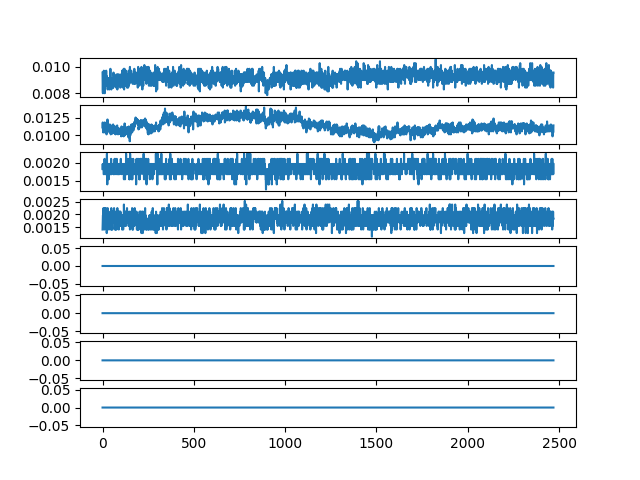

Source data for this figure (header and first rows):
ch1, ch2, ch3, ch4, ch5, ch6, ch7, ch8
0.009563, 0.01111, 0.001828, 0.001406, 0.0, 0.0, 0.0, 0.0
0.008297, 0.01181, 0.001969, 0.001688, 0.0, 0.0, 0.0, 0.0
0.008016, 0.01097, 0.001828, 0.001969, 0.0, 0.0, 0.0, 0.0
0.009, 0.01041, 0.001828, 0.001969, 0.0, 0.0, 0.0, 0.0
0.009141, 0.01125, 0.001828, 0.001688, 0.0, 0.0, 0.0, 0.0
0.009, 0.01125, 0.001969, 0.00225, 0.0, 0.0, 0.0, 0.0
0.008859, 0.01055, 0.001688, 0.001828, 0.0, 0.0, 0.0, 0.0
0.009703, 0.01139, 0.001688, 0.001828, 0.0, 0.0, 0.0, 0.0
0.008156, 0.01125, 0.001688, 0.002109, 0.0, 0.0, 0.0, 0.0
0.008438, 0.01041, 0.001688, 0.001828, 0.0, 0.0, 0.0, 0.0
0.009, 0.01097, 0.001969, 0.001406, 0.0, 0.0, 0.0, 0.0
0.009, 0.01153, 0.002109, 0.002109, 0.0, 0.0, 0.0, 0.0
0.008016, 0.01181, 0.001969, 0.00225, 0.0, 0.0, 0.0, 0.0
0.009, 0.01125, 0.001828, 0.001828, 0.0, 0.0, 0.0, 0.0
0.009, 0.01167, 0.001969, 0.001969, 0.0, 0.0, 0.0, 0.0
0.008578, 0.01111, 0.001688, 0.002109, 0.0, 0.0, 0.0, 0.0
0.008859, 0.01111, 0.001688, 0.001688, 0.0, 0.0, 0.0, 0.0
0.008578, 0.01167, 0.001828, 0.001828, 0.0, 0.0, 0.0, 0.0
0.008859, 0.01083, 0.001969, 0.00225, 0.0, 0.0, 0.0, 0.0
0.008719, 0.01083, 0.001688, 0.002109, 0.0, 0.0, 0.0, 0.0
0.009703, 0.01125, 0.001969, 0.001828, 0.0, 0.0, 0.0, 0.0
0.008859, 0.01041, 0.001828, 0.001969, 0.0, 0.0, 0.0, 0.0
0.008578, 0.01013, 0.001828, 0.001828, 0.0, 0.0, 0.0, 0.0
0.009281, 0.01125, 0.001969, 0.001266, 0.0, 0.0, 0.0, 0.0
0.009281, 0.01111, 0.00225, 0.001828, 0.0, 0.0, 0.0, 0.0
0.008859, 0.01083, 0.001688, 0.001688, 0.0, 0.0, 0.0, 0.0
0.008719, 0.01125, 0.001406, 0.001547, 0.0, 0.0, 0.0, 0.0
0.009, 0.01223, 0.001969, 0.001828, 0.0, 0.0, 0.0, 0.0
0.008297, 0.01111, 0.001828, 0.00225, 0.0, 0.0, 0.0, 0.0
0.008719, 0.01069, 0.001688, 0.001828, 0.0, 0.0, 0.0, 0.0
0.009, 0.01139, 0.001828, 0.001547, 0.0, 0.0, 0.0, 0.0
0.009141, 0.01097, 0.001969, 0.001828, 0.0, 0.0, 0.0, 0.0
0.008859, 0.01139, 0.001969, 0.001828, 0.0, 0.0, 0.0, 0.0
0.008438, 0.01083, 0.001828, 0.001969, 0.0, 0.0, 0.0, 0.0
0.008859, 0.01097, 0.001547, 0.002109, 0.0, 0.0, 0.0, 0.0
0.009141, 0.01111, 0.001828, 0.001406, 0.0, 0.0, 0.0, 0.0
0.008438, 0.01139, 0.001969, 0.001828, 0.0, 0.0, 0.0, 0.0
0.008297, 0.01083, 0.001969, 0.001969, 0.0, 0.0, 0.0, 0.0
0.008578, 0.01041, 0.001969, 0.001547, 0.0, 0.0, 0.0, 0.0
0.009141, 0.01111, 0.001688, 0.001688, 0.0, 0.0, 0.0, 0.0
0.009, 0.01153, 0.001969, 0.001828, 0.0, 0.0, 0.0, 0.0
0.008719, 0.01083, 0.001969, 0.001969, 0.0, 0.0, 0.0, 0.0
0.008578, 0.01069, 0.001688, 0.001828, 0.0, 0.0, 0.0, 0.0
0.009844, 0.01097, 0.001969, 0.001828, 0.0, 0.0, 0.0, 0.0
0.008859, 0.01069, 0.001828, 0.001969, 0.0, 0.0, 0.0, 0.0
0.008719, 0.01013, 0.001688, 0.001828, 0.0, 0.0, 0.0, 0.0
0.009, 0.01083, 0.001688, 0.001406, 0.0, 0.0, 0.0, 0.0
0.009, 0.01139, 0.002109, 0.001969, 0.0, 0.0, 0.0, 0.0
0.008297, 0.01097, 0.001688, 0.00225, 0.0, 0.0, 0.0, 0.0
0.008719, 0.01041, 0.001688, 0.001688, 0.0, 0.0, 0.0, 0.0
0.008859, 0.01083, 0.001828, 0.001406, 0.0, 0.0, 0.0, 0.0
0.008578, 0.01055, 0.001969, 0.001688, 0.0, 0.0, 0.0, 0.0
0.008438, 0.01111, 0.001969, 0.002109, 0.0, 0.0, 0.0, 0.0
0.009141, 0.01027, 0.001828, 0.001547, 0.0, 0.0, 0.0, 0.0
0.009, 0.01111, 0.001828, 0.001406, 0.0, 0.0, 0.0, 0.0
0.009, 0.01027, 0.001828, 0.001969, 0.0, 0.0, 0.0, 0.0
0.008859, 0.01069, 0.001828, 0.001828, 0.0, 0.0, 0.0, 0.0
0.008438, 0.01111, 0.001828, 0.001828, 0.0, 0.0, 0.0, 0.0
0.008578, 0.01153, 0.001969, 0.001828, 0.0, 0.0, 0.0, 0.0
0.008438, 0.01069, 0.001828, 0.002109, 0.0, 0.0, 0.0, 0.0
... 2,410 more rows
